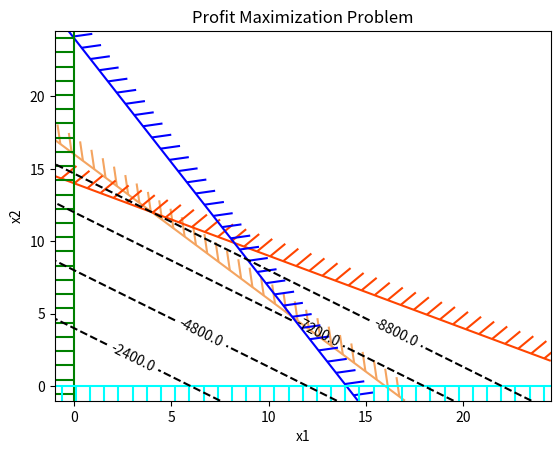

The matplotlib source for this figure:
import numpy as np # NumPy를 불러오고, 이름을 np로 지정합니다.
import matplotlib.pyplot as plt # Matplotlib의 pyplot를 불러오고, 이름을 plt로 지정합니다.
import matplotlib.patheffects as pe # Matplotlib의 patheffects를 불러옵니다. 이때는 patheffects 이름을 pe로 지정합니다.

xvec = np.arange(-1.0, 25.0, 0.5) # -1에서 25까지 0.5간격
yvec = np.arange(-1.0, 25.0, 0.5) # -1에서 25까지 0.5간격
x1, x2 = np.meshgrid(xvec, yvec) # xvec를 x-축, yvec를 y-축으로 하는 격자를 만들고, 각 격자 위치를 x1과 x2에 저장합니다.

print(x1)
print(x2)

# x1과 x2에 대해 함수 값 계산
f = -400 * x1 - 600 * x2
g1 = x1 + x2 - 16
g2 = x1 / 28 + x2 / 14 - 1
g3 = x1 / 14 + x2 / 24 - 1
g4 = -x1
g5 = -x2

fig, ax = plt.subplots() # 새 그래프 생성

cg1 = ax.contour(x1, x2, g1, levels=[0], colors='sandybrown', ) # 함수 g1(x1, x2)=0인 지점을 그립니다. 이때, colors의 값으로 색상을 지정합니다.
cg1.set(path_effects=[pe.withTickedStroke(angle=135)]) # 빗금을 쳐서 경계가 잘 보이게 합니다. 이때, angle 값으로 빗금 방향을 변경합니다.

cg2 = ax.contour(x1, x2, g2, [0], colors='orangered') # 함수 g2(x1, x2)=0인 지점을 그립니다. 이때, colors의 값으로 색상을 지정합니다.
cg2.set(path_effects=[pe.withTickedStroke(angle=60)]) # 빗금을 쳐서 경계가 잘 보이게 합니다. 이때, angle 값으로 빗금 방향을 변경합니다.

cg3 = ax.contour(x1, x2, g3, [0], colors='blue') # 함수 g3(x1, x2)=0인 지점을 그립니다. 이때, colors의 값으로 색상을 지정합니다.
cg3.set(path_effects=[pe.withTickedStroke(angle=60)]) # 빗금을 쳐서 경계가 잘 보이게 합니다. 이때, angle 값으로 빗금 방향을 변경합니다.

cg4 = ax.contour(x1, x2, g4, [0], colors='green') # 함수 g4(x1, x2)=0인 지점을 그립니다. 이때, colors의 값으로 색상을 지정합니다.
cg4.set(path_effects=[pe.withTickedStroke(angle=90)]) # 빗금을 쳐서 경계가 잘 보이게 합니다. 이때, angle 값으로 빗금 방향을 변경합니다.

cg5 = ax.contour(x1, x2, g5, [0], colors='cyan') # 함수 g5(x1, x2)=0인 지점을 그립니다. 이때, colors의 값으로 색상을 지정합니다.
cg5.set(path_effects=[pe.withTickedStroke(angle=90)]) # 빗금을 쳐서 경계가 잘 보이게 합니다. 이때, angle 값으로 빗금 방향을 변경합니다.

cf = ax.contour(x1, x2, f, [-8800, -7200, -4800, -2400], colors='black') # 함수 f(x1, x2)가 -8800, -7200, -4800, -2400인 지점을 그립니다.
ax.clabel(cf, fmt="%2.1f", use_clabeltext=True) # 위에서 그린 그래프에 함수 f(x1, x2)의 값을 표시합니다.

ax.set_title('Profit Maximization Problem') # 제목을 표시합니다.
ax.set_xlabel('x1') # x-축 제목을 표시합니다.
ax.set_ylabel('x2') # y-축 제목을 표시합니다.

plt.show() # 그래프를 출력합니다.

